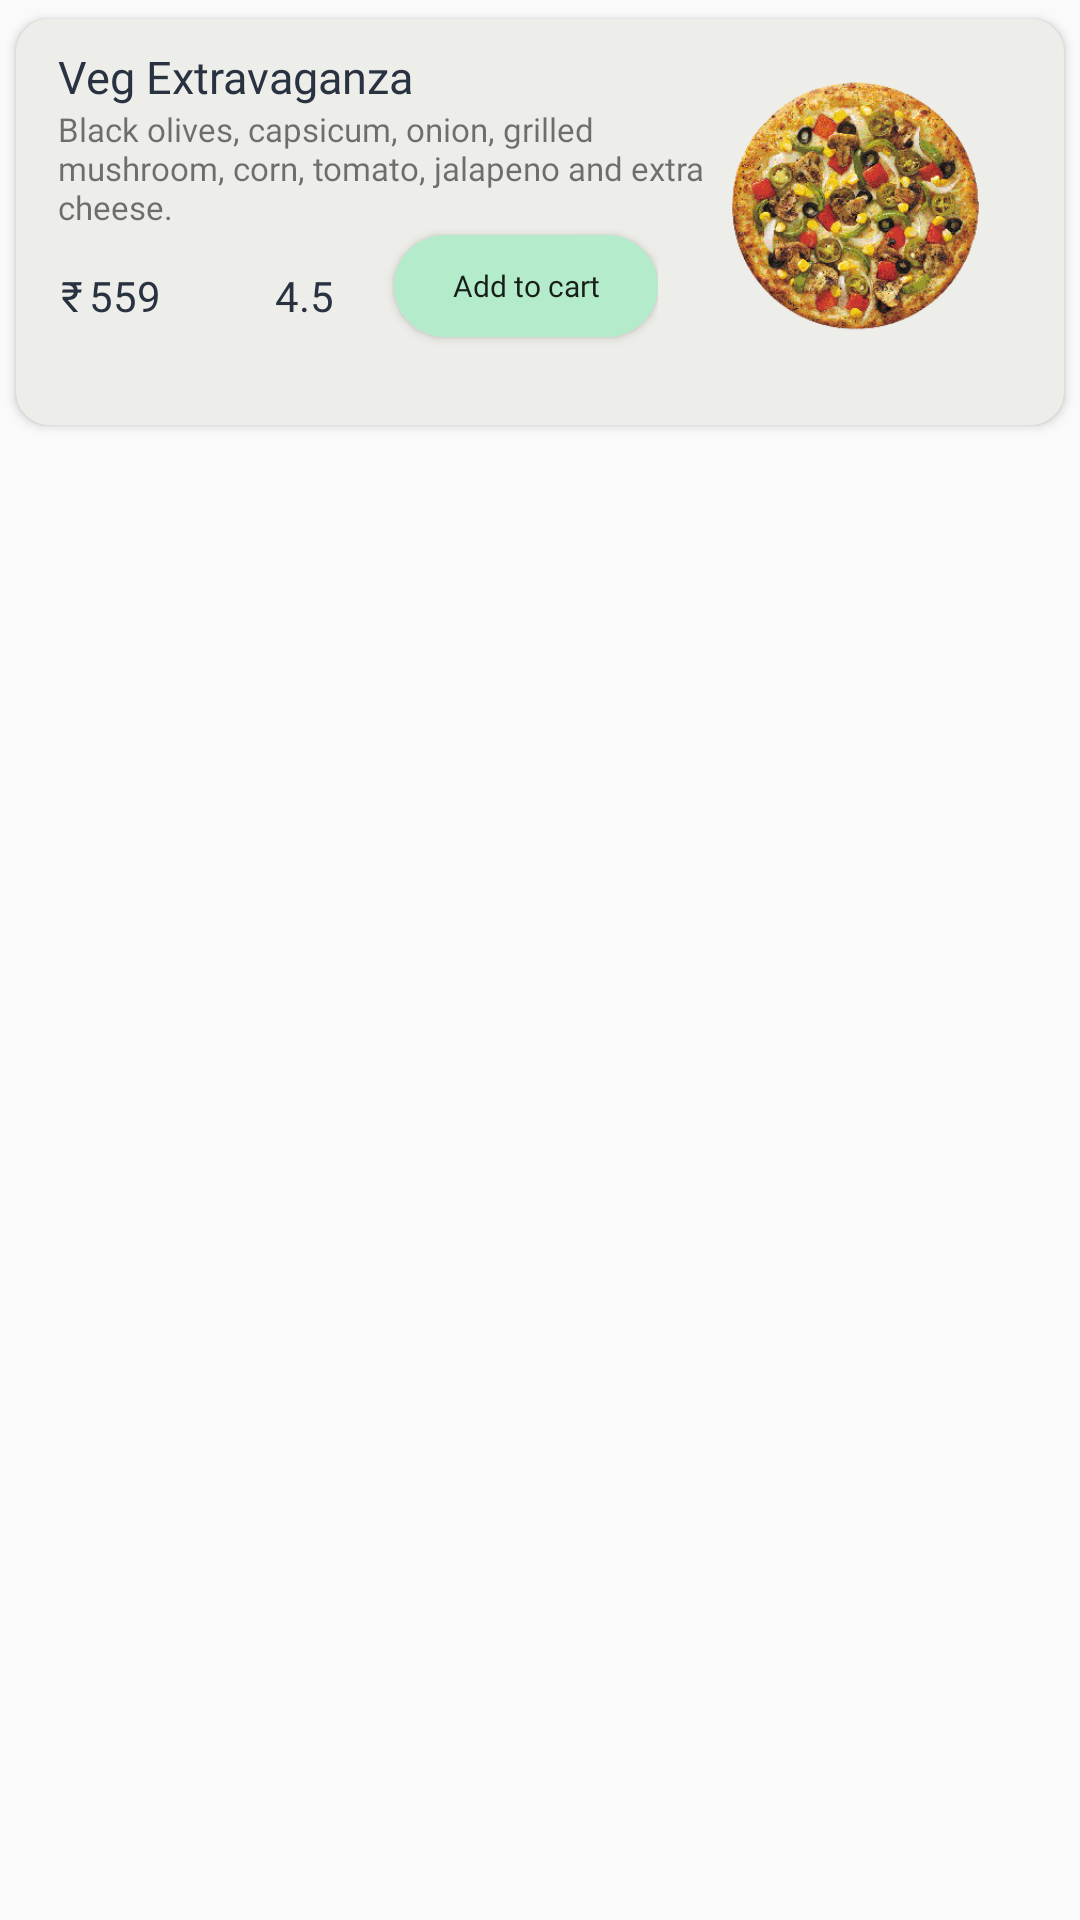

Layout XML and referenced resources for this Android screen:
<!-- AndroidManifest.xml: application theme Theme.Foodapp -->
<!-- res/layout/popular_layout.xml -->
<?xml version="1.0" encoding="utf-8"?>
<LinearLayout
    xmlns:android="http://schemas.android.com/apk/res/android"
    android:layout_width="match_parent"
    android:layout_height="wrap_content"
    android:orientation="vertical"
    xmlns:app="http://schemas.android.com/apk/res-auto">

    <androidx.cardview.widget.CardView
        android:layout_width="match_parent"
        android:layout_height="148sp"
        app:cardUseCompatPadding="true"
        app:cardCornerRadius="11sp"
        android:backgroundTint="#edede9">

        <LinearLayout
            android:layout_width="match_parent"
            android:layout_height="match_parent"
            android:orientation="horizontal">

            <LinearLayout
                android:layout_width="wrap_content"
                android:layout_height="match_parent"
                android:padding="1sp"
                android:orientation="vertical">


            <TextView
                android:id="@+id/popular_title"
                android:layout_width="wrap_content"
                android:layout_height="wrap_content"
                android:text="Veg Extravaganza"
                android:fontFamily="@font/poppins_bold"
                android:textColor="#293241"
                android:layout_marginTop="8sp"
                android:layout_marginLeft="13sp"
                android:textSize="15sp"
                />


            <TextView
                android:id="@+id/popular_description"
                android:layout_width="220sp"
                android:layout_height="wrap_content"
                android:layout_marginLeft="13sp"
                android:fontFamily="@font/poppins_semibold"
                android:text="Black olives, capsicum, onion, grilled mushroom, corn, tomato, jalapeno and extra cheese."
                android:textSize="11sp" />


             <LinearLayout
                 android:layout_width="wrap_content"
                 android:layout_height="match_parent"
                 android:layout_marginLeft="4sp"
                 android:orientation="horizontal">

            <TextView
                android:id="@+id/rupee_sign"
                android:layout_width="wrap_content"
                android:layout_height="wrap_content"
                android:text="₹"
                android:textColor="#293241"
                android:layout_marginTop="7sp"
                android:fontFamily="@font/poppins_bold"
                android:layout_marginLeft="10sp"
                />

            <TextView
                android:id="@+id/rupee_count"
                android:layout_width="wrap_content"
                android:layout_height="wrap_content"
                android:text="559"
                android:textColor="#293241"
                android:layout_marginTop="7sp"
                android:fontFamily="@font/poppins_bold"
                android:layout_marginLeft="2sp"/>

            <ImageView
                android:id="@+id/star_icon"
                android:layout_width="20sp"
                android:layout_height="20sp"
                android:layout_marginLeft="15sp"
                android:layout_marginTop="9sp"
                android:src="@drawable/ratings"
                android:textSize="13sp" />

            <TextView
                android:id="@+id/rating_count"
                android:layout_width="wrap_content"
                android:layout_height="wrap_content"
                android:text="4.5"
                android:layout_marginTop="7sp"
                android:textColor="#293241"
                android:fontFamily="@font/poppins_bold"
                android:layout_marginLeft="3sp"/>

            <Button
                android:id="@+id/addToCartPopularButton"
                android:layout_width="wrap_content"
                android:layout_height="34sp"
                android:text="Add to cart"
                android:textSize="10sp"
                android:padding="2pt"
                android:fontFamily="@font/poppins_bold"
                android:layout_marginLeft="20sp"
                android:textAllCaps="false"
                android:layout_marginTop="1pt"
                android:backgroundTint="#B4EBCA"
                android:background="@drawable/add_to_cart_round_drawable"
                android:layout_alignParentBottom="true"/>

            </LinearLayout>

        </LinearLayout>

        <ImageView
            android:id="@+id/popular_image"
            android:layout_width="95sp"
            android:layout_height="95sp"
            android:layout_marginRight="20sp"
            android:adjustViewBounds="true"
            android:layout_marginTop="15sp"
            android:layout_marginLeft="-3sp"
            android:src="@drawable/extravaganza"/>

        </LinearLayout>
    </androidx.cardview.widget.CardView>

</LinearLayout>
<!-- resources referenced by this layout -->
<resources>
  <!-- drawable add_to_cart_round_drawable (drawable) -->
  <ripple xmlns:android="http://schemas.android.com/apk/res/android"
      android:color="#EBF0FF">
  
      <item>
          <shape android:shape="rectangle">
              <solid android:color="@color/white" />
              <corners android:radius="25dp" />
          </shape>
      </item>
  
  </ripple>
  <!-- drawable extravaganza: png bitmap (drawable, 118716 bytes) -->
  <style name="Theme.Foodapp" parent="Theme.AppCompat.DayNight.NoActionBar">
          
          <item name="colorPrimary">#B4EBCA</item>
          <item name="colorPrimaryVariant">#B4EBCA</item>
          <item name="colorOnPrimary">@color/white</item>
          
          <item name="colorSecondary">@color/teal_200</item>
          <item name="colorSecondaryVariant">@color/teal_700</item>
          <item name="colorOnSecondary">@color/black</item>
          
          <item name="android:statusBarColor">?attr/colorPrimaryVariant</item>
          
  
          <item name="bottomSheetDialogTheme">@style/AppBottomSheetDialogTheme</item>
  
      </style>
  <color name="white">#FFFFFFFF</color>
  <color name="teal_200">#FF03DAC5</color>
  <color name="teal_700">#FF018786</color>
  <color name="black">#FF000000</color>
  <style name="AppBottomSheetDialogTheme" parent="Theme.Design.Light.BottomSheetDialog">
          <item name="bottomSheetStyle">@style/AppModalStyle</item>
      </style>
  <style name="AppModalStyle" parent="Widget.Design.BottomSheet.Modal">
          <item name="android:background">@drawable/bottom_sheet_rounded_drawable</item>
      </style>
</resources>
